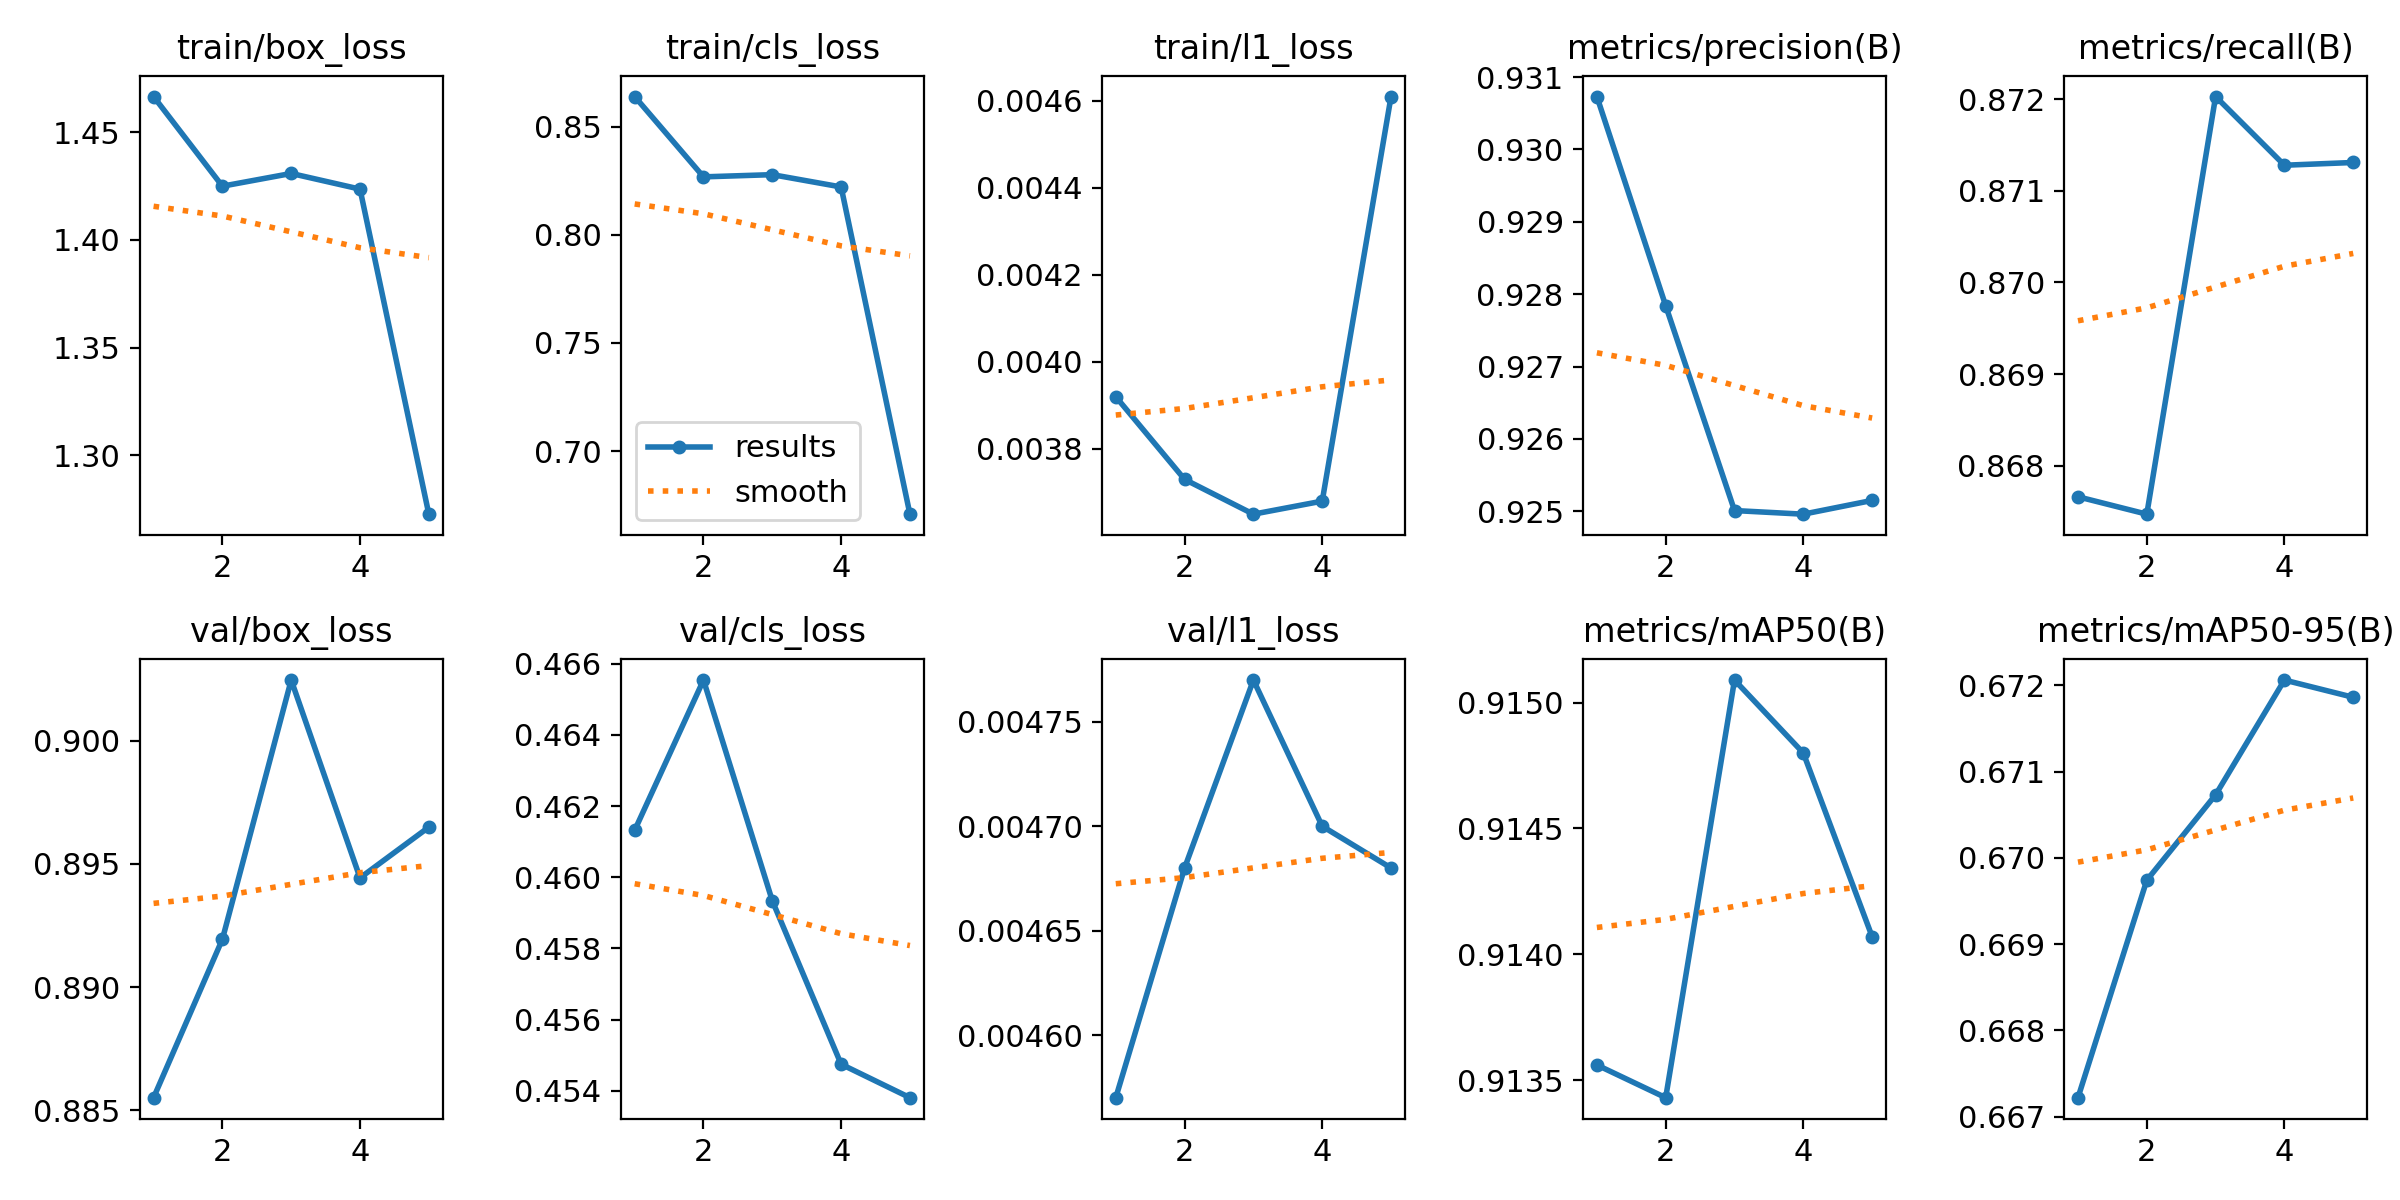

Data behind this chart, as committed beside it:
epoch, time, train/box_loss, train/cls_loss, train/l1_loss, metrics/precision(B), metrics/recall(B), metrics/mAP50(B), metrics/mAP50-95(B), val/box_loss, val/cls_loss, val/l1_loss, lr/pg0, lr/pg1, lr/pg2
1, 691.8, 1.466, 0.8639, 0.00392, 0.9307, 0.8677, 0.9136, 0.6672, 0.8855, 0.4613, 0.00457, 0.0009996, 0.0009996, 0.001035
2, 1377, 1.425, 0.8267, 0.00373, 0.9278, 0.8675, 0.9134, 0.6697, 0.8919, 0.4655, 0.00468, 0.000802, 0.000802, 0.000802
3, 2059, 1.431, 0.8277, 0.00365, 0.925, 0.872, 0.9151, 0.6707, 0.9025, 0.4593, 0.00477, 0.000604, 0.000604, 0.000604
4, 2742, 1.424, 0.8221, 0.00368, 0.925, 0.8713, 0.9148, 0.6721, 0.8944, 0.4547, 0.0047, 0.000406, 0.000406, 0.000406
5, 3388, 1.273, 0.6708, 0.00461, 0.9252, 0.8713, 0.9141, 0.6719, 0.8965, 0.4538, 0.00468, 0.000208, 0.000208, 0.000208
